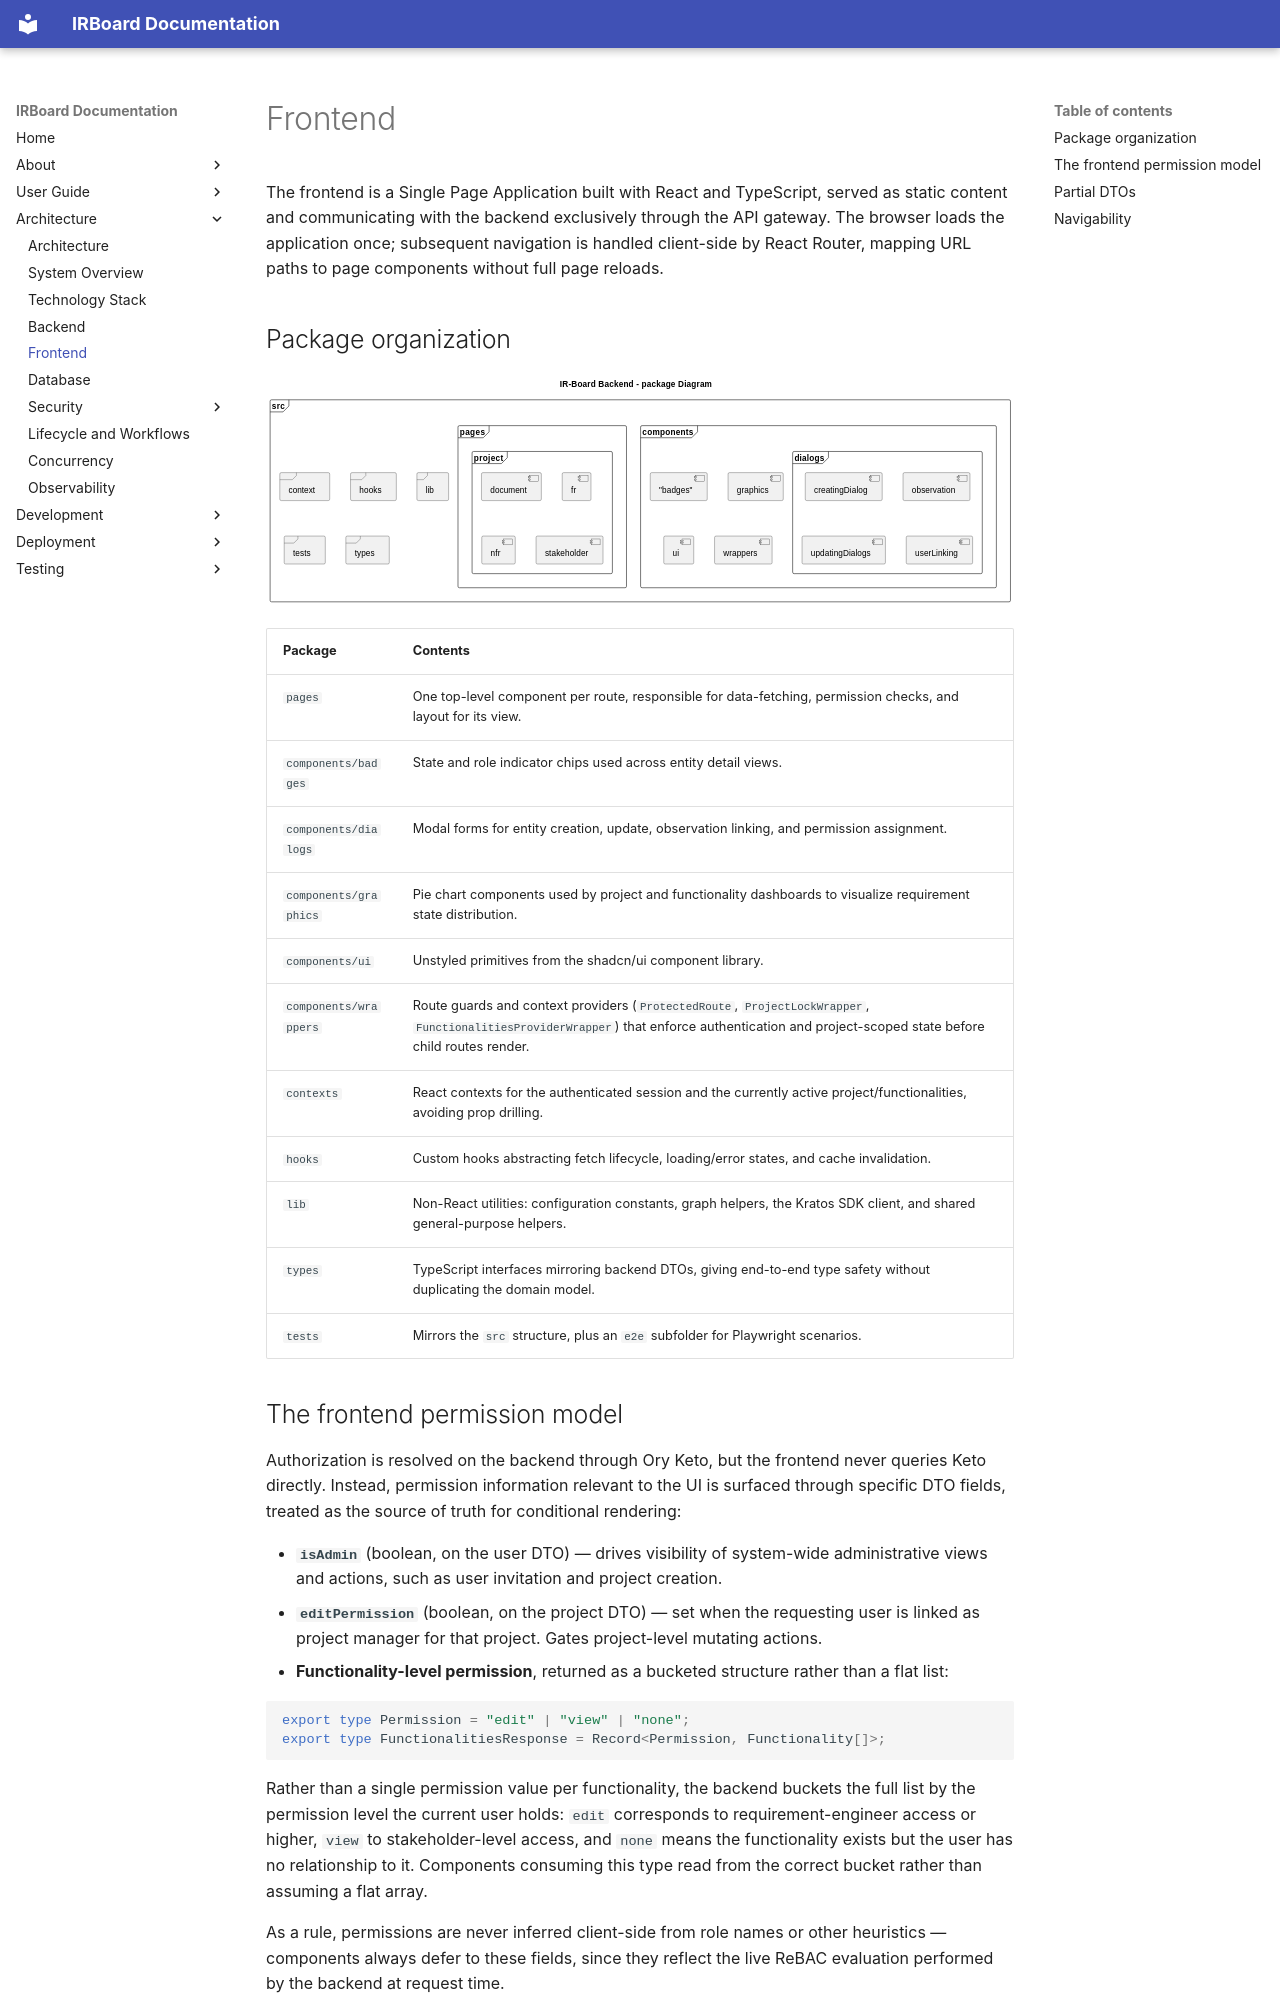

repository: Y4vra/IRBoard · page: architecture/frontend/index.html · generator: mkdocs

# Frontend

The frontend is a Single Page Application built with React and TypeScript, served as static content and communicating with the backend exclusively through the API gateway. The browser loads the application once; subsequent navigation is handled client-side by React Router, mapping URL paths to page components without full page reloads.

## Package organization

![Frontend package diagram](../assets/diagrams/frontendPackageDiagram.svg)

| Package | Contents |
|---|---|
| `pages` | One top-level component per route, responsible for data-fetching, permission checks, and layout for its view. |
| `components/badges` | State and role indicator chips used across entity detail views. |
| `components/dialogs` | Modal forms for entity creation, update, observation linking, and permission assignment. |
| `components/graphics` | Pie chart components used by project and functionality dashboards to visualize requirement state distribution. |
| `components/ui` | Unstyled primitives from the shadcn/ui component library. |
| `components/wrappers` | Route guards and context providers (`ProtectedRoute`, `ProjectLockWrapper`, `FunctionalitiesProviderWrapper`) that enforce authentication and project-scoped state before child routes render. |
| `contexts` | React contexts for the authenticated session and the currently active project/functionalities, avoiding prop drilling. |
| `hooks` | Custom hooks abstracting fetch lifecycle, loading/error states, and cache invalidation. |
| `lib` | Non-React utilities: configuration constants, graph helpers, the Kratos SDK client, and shared general-purpose helpers. |
| `types` | TypeScript interfaces mirroring backend DTOs, giving end-to-end type safety without duplicating the domain model. |
| `tests` | Mirrors the `src` structure, plus an `e2e` subfolder for Playwright scenarios. |
